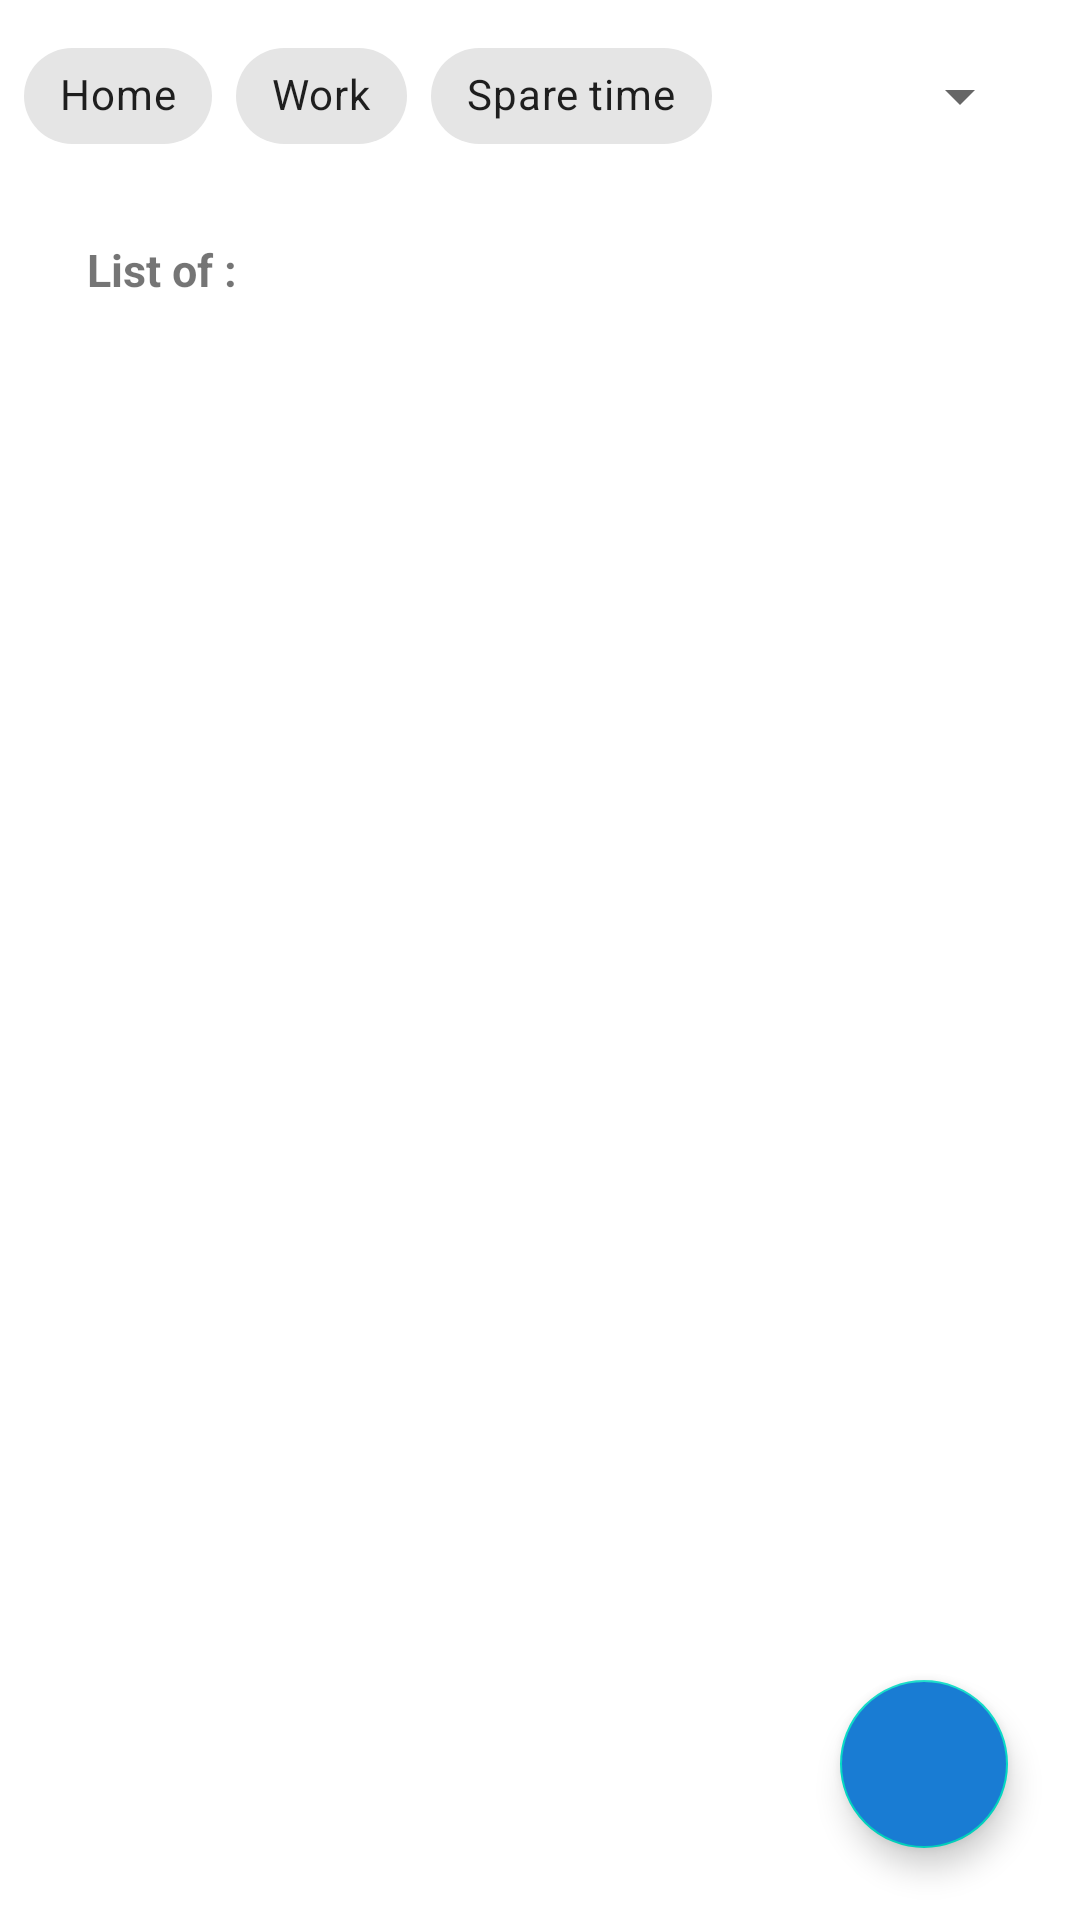

Android layout source for this screen:
<!-- AndroidManifest.xml: application theme Theme.ToDoList -->
<!-- res/layout/activity_main.xml -->
<?xml version="1.0" encoding="utf-8"?>
<androidx.constraintlayout.widget.ConstraintLayout xmlns:android="http://schemas.android.com/apk/res/android"
    xmlns:app="http://schemas.android.com/apk/res-auto"
    xmlns:tools="http://schemas.android.com/tools"
    android:layout_width="match_parent"
    android:layout_height="match_parent"
    tools:context=".MainActivity">

    <LinearLayout
        android:id="@+id/tagsLayout"
        android:layout_width="match_parent"
        android:layout_height="wrap_content"
        android:background="@color/white"
        android:gravity="center_vertical"
        android:orientation="horizontal"
        android:padding="8dp"
        app:layout_constraintEnd_toEndOf="parent"
        app:layout_constraintStart_toStartOf="parent"
        app:layout_constraintTop_toTopOf="parent">


        <com.google.android.material.chip.ChipGroup
            android:id="@+id/filter_chip_group"
            android:layout_width="wrap_content"
            android:layout_height="wrap_content"
            app:chipSpacingHorizontal="8dp"
            app:chipSpacingVertical="8dp"
            app:singleLine="true">

            <com.google.android.material.chip.Chip
                android:id="@+id/tag_maison"
                style="@style/Widget.MaterialComponents.Chip.Filter"
                android:layout_width="wrap_content"
                android:layout_height="wrap_content"
                android:text="Home" />

            <com.google.android.material.chip.Chip
                android:id="@+id/tag_travail"
                style="@style/Widget.MaterialComponents.Chip.Filter"
                android:layout_width="wrap_content"
                android:layout_height="wrap_content"
                android:text="Work" />

            <com.google.android.material.chip.Chip
                android:id="@+id/tag_loisir"
                style="@style/Widget.MaterialComponents.Chip.Filter"
                android:layout_width="wrap_content"
                android:layout_height="wrap_content"
                android:text="Spare time" />

        </com.google.android.material.chip.ChipGroup>

        <Spinner
            android:id="@+id/spinner"
            android:layout_width="wrap_content"
            android:layout_height="wrap_content"
            android:layout_marginStart="85dp"
            android:layout_marginEnd="8dp"
            app:layout_constraintBottom_toBottomOf="@+id/filter_chip_group"
            app:layout_constraintEnd_toEndOf="parent"
            app:layout_constraintStart_toEndOf="@+id/filter_chip_group"
            app:layout_constraintTop_toTopOf="@+id/filter_chip_group" />


    </LinearLayout>

    <TextView
        android:id="@+id/listOfText"
        android:layout_width="wrap_content"
        android:layout_height="wrap_content"
        android:layout_marginTop="12dp"
        android:text="List of : "
        android:textSize="15sp"
        android:textStyle="bold"
        app:layout_constraintBottom_toTopOf="@+id/recyclerView"
        app:layout_constraintEnd_toEndOf="parent"
        app:layout_constraintHorizontal_bias="0.095"
        app:layout_constraintStart_toStartOf="parent"
        app:layout_constraintTop_toBottomOf="@+id/tagsLayout"
        app:layout_constraintVertical_bias="1.0" />

    <androidx.recyclerview.widget.RecyclerView
        android:id="@+id/recyclerView"
        android:layout_width="match_parent"
        android:layout_height="match_parent"
        android:layout_marginTop="100dp"
        app:layout_constraintBottom_toBottomOf="parent"
        app:layout_constraintEnd_toEndOf="parent"
        app:layout_constraintHorizontal_bias="0.0"
        app:layout_constraintStart_toStartOf="parent"
        app:layout_constraintTop_toTopOf="parent"
        app:layout_constraintVertical_bias="0.0" />

    <com.google.android.material.floatingactionbutton.FloatingActionButton
        android:id="@+id/floatingActionButton"
        android:layout_width="wrap_content"
        android:layout_height="wrap_content"
        android:layout_marginEnd="24dp"
        android:layout_marginBottom="24dp"
        android:clickable="true"
        android:backgroundTint="@color/light_dark_blue"
        android:tint="@color/white"
        app:layout_constraintBottom_toBottomOf="parent"
        app:layout_constraintEnd_toEndOf="parent"
        app:srcCompat="@drawable/baseline_add_24" />



</androidx.constraintlayout.widget.ConstraintLayout>
<!-- resources referenced by this layout -->
<resources>
  <color name="light_dark_blue">#197CD3</color>
  <color name="white">#FFFFFFFF</color>
  <style name="Theme.ToDoList" parent="Theme.MaterialComponents.DayNight.DarkActionBar">
          
          <item name="colorPrimary">@color/light_dark_blue</item>
          <item name="colorPrimaryVariant">@color/dark_blue</item>
          <item name="colorOnPrimary">@color/white</item>
          
          <item name="colorSecondary">@color/teal_200</item>
          <item name="colorSecondaryVariant">@color/teal_700</item>
          <item name="colorOnSecondary">@color/black</item>
          
          <item name="android:statusBarColor">?attr/colorPrimaryVariant</item>
          
      </style>
  <color name="dark_blue">#020488</color>
  <color name="teal_200">#FF03DAC5</color>
  <color name="teal_700">#FF018786</color>
  <color name="black">#FF000000</color>
</resources>
